Dataset: train_split (GitHub, ratanjyoti/bharatanatyam-mudra). Classes: Alapadmam, Anjali, Aralam, Ardhachandran, Ardhapathaka, Berunda, Bramaram, Chakra, Chandrakala, Chaturam, Garuda, Hamsapaksha, Hamsasyam, Kangulam, Kapith, Kapotham, Karkatta, Kartariswastika, Katakamukha 1, Katakamukha 2, Katakamukha 3, Katakavardhana, Katrimukha, Khatva, Kilaka, Kurma, Matsya, Mayura, Mrigasirsha, Mukulam, Mushti, Nagabandha, Padmakosha, Pasha, Pathaka, Pushpaputa, Sakata, Samputa, Sarpasirsha, Shanka, Shivalinga, Shukatundam, Sikharam, Simhamukham, Suchi, Swastikam, Tamarachudam, Tripathaka, Trishulam, Varaha.

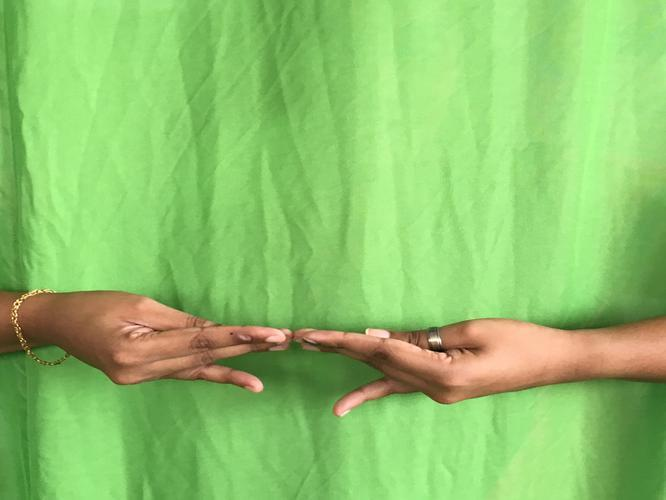
Label: Khatva

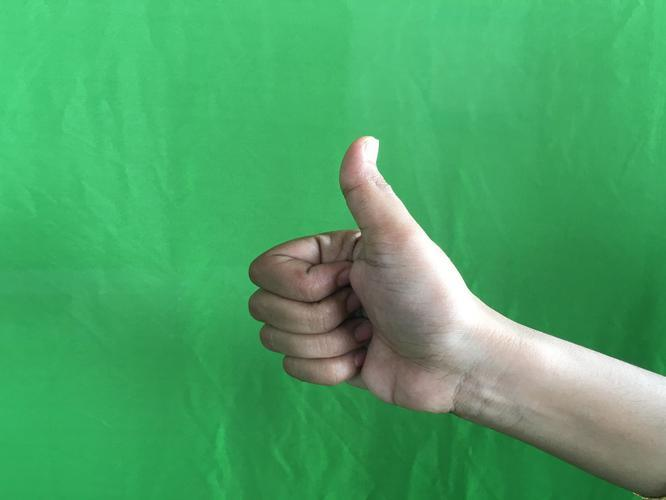
Label: Sikharam

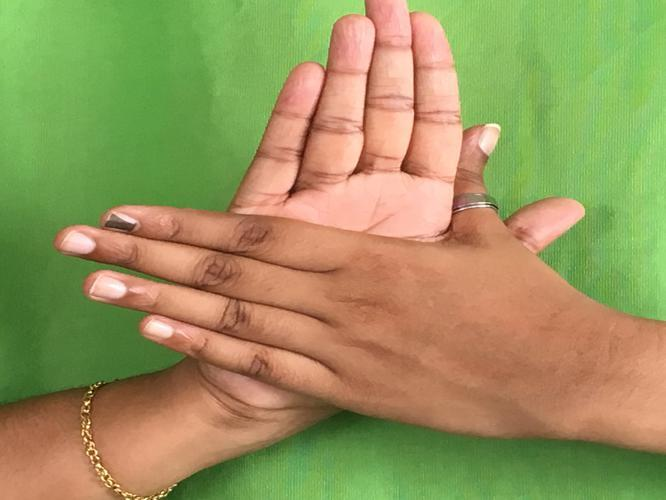
Label: Chakra

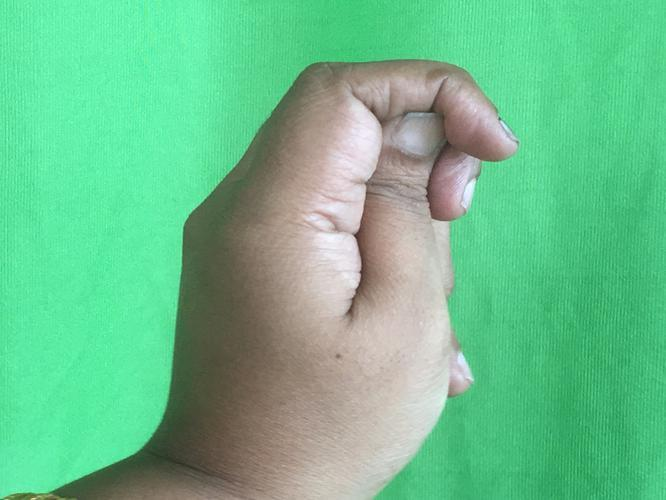
Label: Katakamukha 2

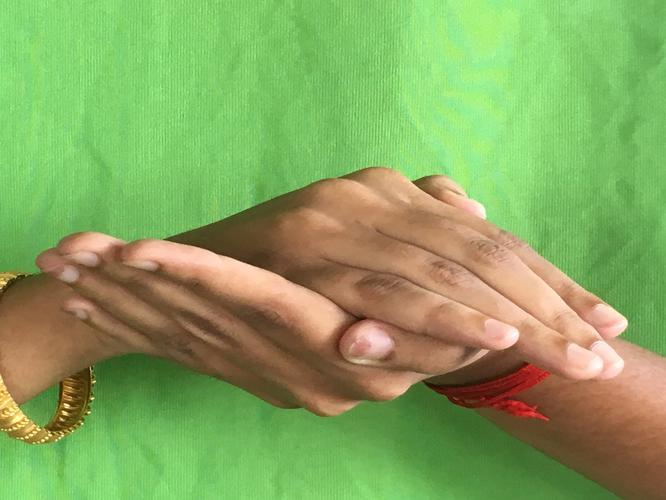
Label: Samputa

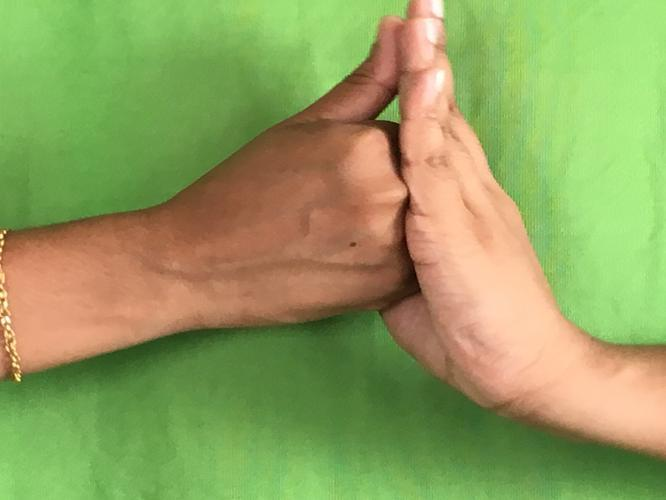
Label: Shanka
